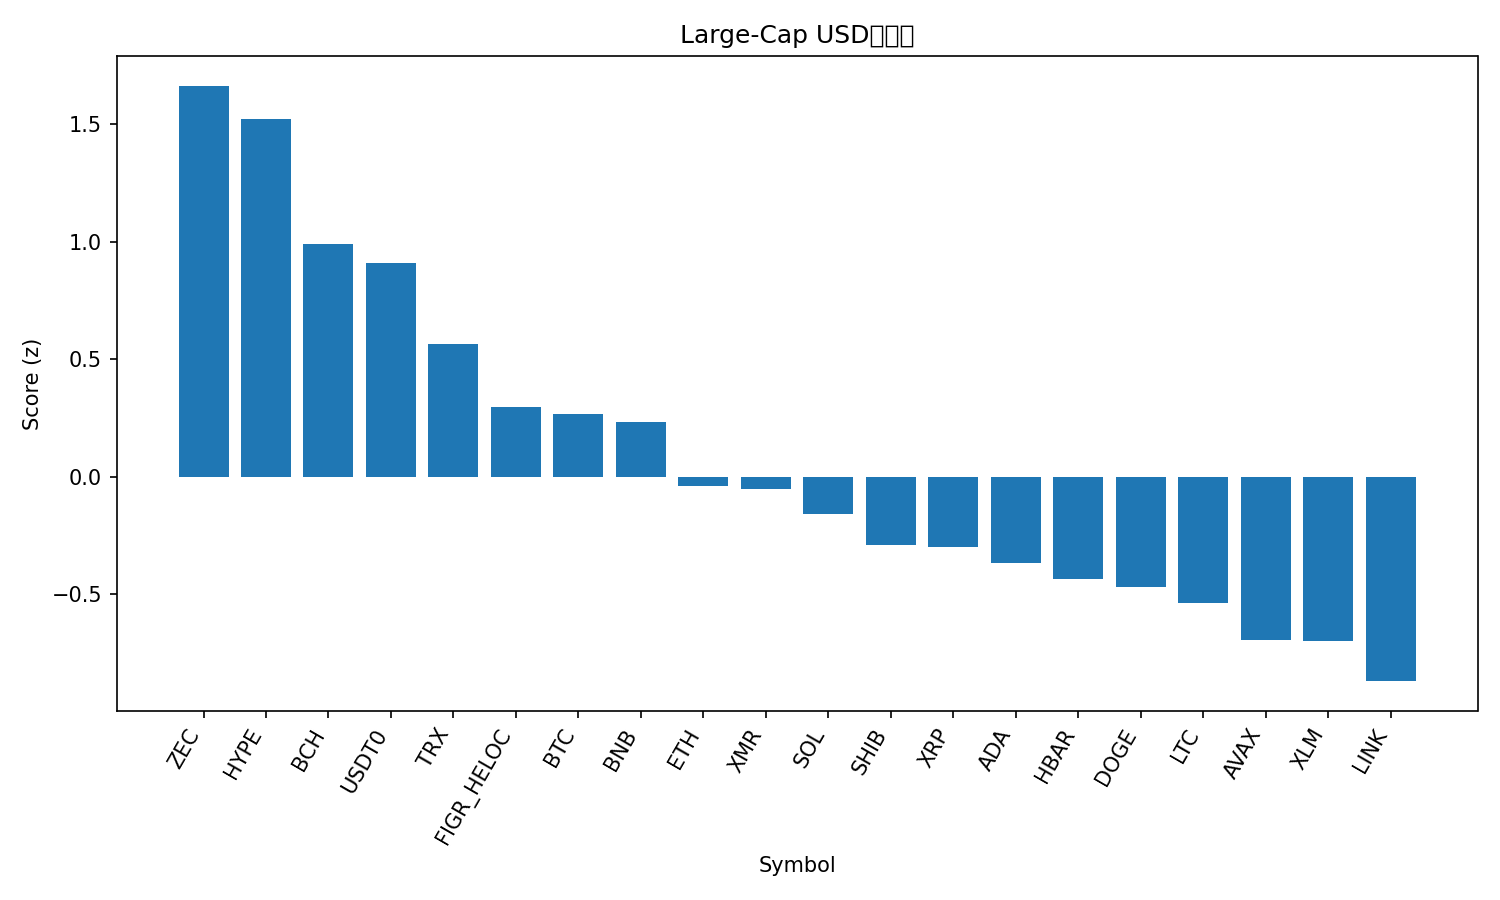

The data file committed next to this chart (first rows):
rank, name, symbol, price, pct_1h, pct_24h, pct_7d, pct_1h_vs_btc, pct_24h_vs_btc, pct_7d_vs_btc, market_cap_rank, market_cap, volume_usd, score
1, Zcash, ZEC, 333.8, 0.6926, -2.01, 41.07, 0.507, 1.891, 42.41, 35, 5452177188, 779193172, 1.663
2, Hyperliquid, HYPE, 46.87, 1.429, -2.489, 16.11, 1.243, 1.412, 17.45, 16, 12709912929, 1010499513, 1.521
3, Bitcoin Cash, BCH, 539.4, 0.8058, -2.935, 11.22, 0.6202, 0.9662, 12.56, 18, 10761016201, 545412156, 0.9888
4, USDT0, USDT0, 0.9999, -0.02898, 0.02708, 0.01389, -0.2146, 3.929, 1.354, 31, 6812359445, 680411274, 0.9075
5, TRON, TRX, 0.2917, 0.2561, -1.63, -9.15, 0.07048, 2.272, -7.81, 10, 27619605309, 1234053559, 0.5658
6, Figure Heloc, FIGR_HELOC, 0.999, 0.0, -3.074, -0.1374, -0.1856, 0.8276, 1.203, 15, 13323332156, 32380381, 0.2952
7, Bitcoin, BTC, 108124, 0.1856, -3.902, -1.34, 0.0, 0.0, 0.0, 1, 2155681667281, 80719510061, 0.2661
8, BNB, BNB, 1087, -0.5244, -1.9, -0.4705, -0.71, 2.002, 0.8698, 4, 149736821545, 3109764778, 0.2336
9, Ethereum, ETH, 3792, 0.02612, -4.902, -1.58, -0.1595, -1, -0.2396, 2, 457345382730, 41790538032, -0.03893
10, Monero, XMR, 323.1, 0.1077, -4.951, -1.793, -0.07791, -1.049, -0.4524, 32, 5961220042, 180787706, -0.05266
11, Solana, SOL, 187.2, 0.4612, -6.529, -1.886, 0.2755, -2.627, -0.5459, 6, 102797124718, 9864911157, -0.16
12, Shiba Inu, SHIB, 9.75e-06, -0.2024, -5.182, -2.742, -0.3881, -1.281, -1.401, 34, 5745508812, 223289672, -0.2919
13, XRP, XRP, 2.47, -0.03193, -6.263, 3.007, -0.2176, -2.362, 4.348, 5, 148483184849, 6004017651, -0.2995
14, Cardano, ADA, 0.6119, -0.2581, -5.256, -4.462, -0.4437, -1.354, -3.122, 11, 22387837098, 1480342286, -0.3683
15, Hedera, HBAR, 0.1942, -1.772, -3.142, 15.21, -1.957, 0.7593, 16.55, 27, 8255118931, 695467029, -0.4342
16, Dogecoin, DOGE, 0.1825, -0.2445, -5.69, -5.657, -0.4301, -1.788, -4.317, 9, 27662177801, 3159746682, -0.468
17, Litecoin, LTC, 93.36, -0.6323, -5.486, 0.3138, -0.8179, -1.585, 1.654, 30, 7140261408, 833447167, -0.5386
18, Avalanche, AVAX, 18.47, -0.6569, -5.715, -4.958, -0.8425, -1.814, -3.618, 28, 7878929476, 616990327, -0.6964
19, Stellar, XLM, 0.3001, -0.4186, -6.455, -4.294, -0.6043, -2.554, -2.954, 20, 9617956235, 314628337, -0.6991
20, Chainlink, LINK, 17.11, -0.9591, -6.098, -1.006, -1.145, -2.196, 0.3345, 17, 11928581678, 1395244892, -0.87
21, Sui, SUI, 2.32, -1.421, -7.944, -5.5, -1.606, -4.042, -4.159, 26, 8429280887, 1399256796, -1.586
